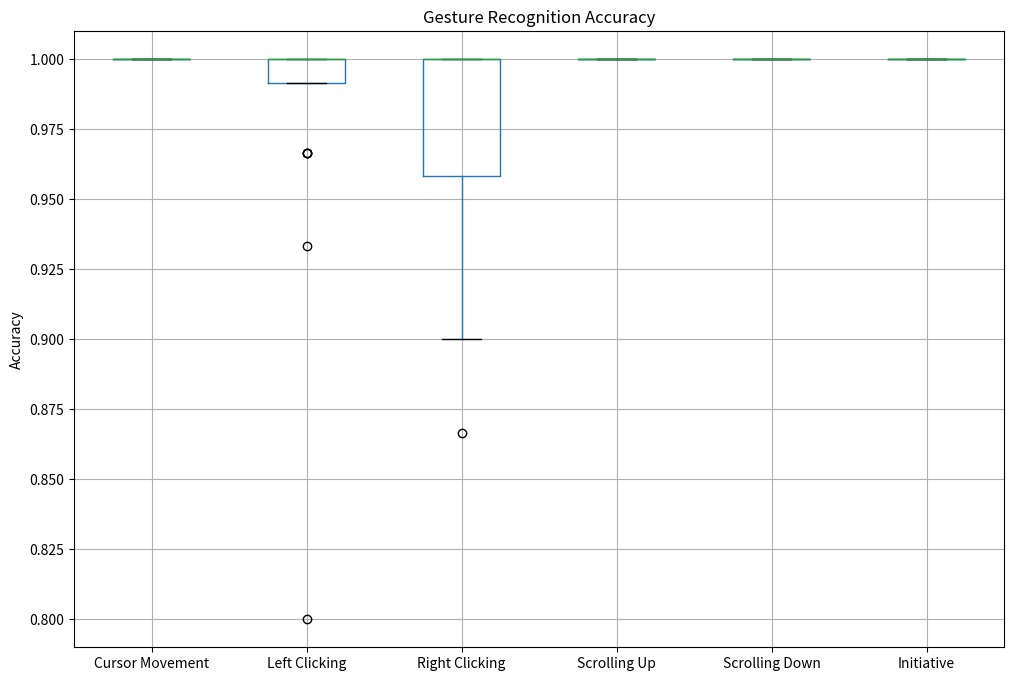

The matplotlib source for this figure:
import matplotlib.pyplot as plt
import pandas as pd

data = [
    [1, 1, 1, 1, 1, 1, 1, 1, 1, 1, 1, 1, 1, 1, 1, 1, 1, 1, 1, 1],  # Cursor Movement
    [1, 1, 1, 29/30, 1, 1, 1, 28/30, 1, 1, 1, 1, 1, 1, 29/30, 1, 1, 1, 24/30, 29/30],  # Left Clicking
    [1, 1, 1, 29/30, 1, 26/30, 1, 28/30, 27/30, 1, 28/30, 1, 1, 1, 29/30, 1, 1, 1, 1, 28/30],
    [1, 1, 1, 1, 1, 1, 1, 1, 1, 1, 1, 1, 1, 1, 1, 1, 1, 1, 1, 1],
    [1, 1, 1, 1, 1, 1, 1, 1, 1, 1, 1, 1, 1, 1, 1, 1, 1, 1, 1, 1],
    [1, 1, 1, 1, 1, 1, 1, 1, 1, 1, 1, 1, 1, 1, 1, 1, 1, 1, 1, 1],
]

# ジェスチャの名前
gestures = ['Cursor Movement', 'Left Clicking', 'Right Clicking', 'Scrolling Up', 'Scrolling Down', 'Initiative']

# DataFrameの作成
df = pd.DataFrame(data).T  # .Tでデータの転置を行い、列が各ジェスチャに対応するようにする
df.columns = gestures  # 列名をジェスチャの名前に設定

# 箱ひげ図の作成
plt.figure(figsize=(12, 8))  # グラフのサイズを指定
df.boxplot()  # Pandasのboxplotメソッドを使用
plt.title('Gesture Recognition Accuracy')  # タイトル
plt.ylabel('Accuracy')  # Y軸ラベル
plt.show()  # グラフの表示
